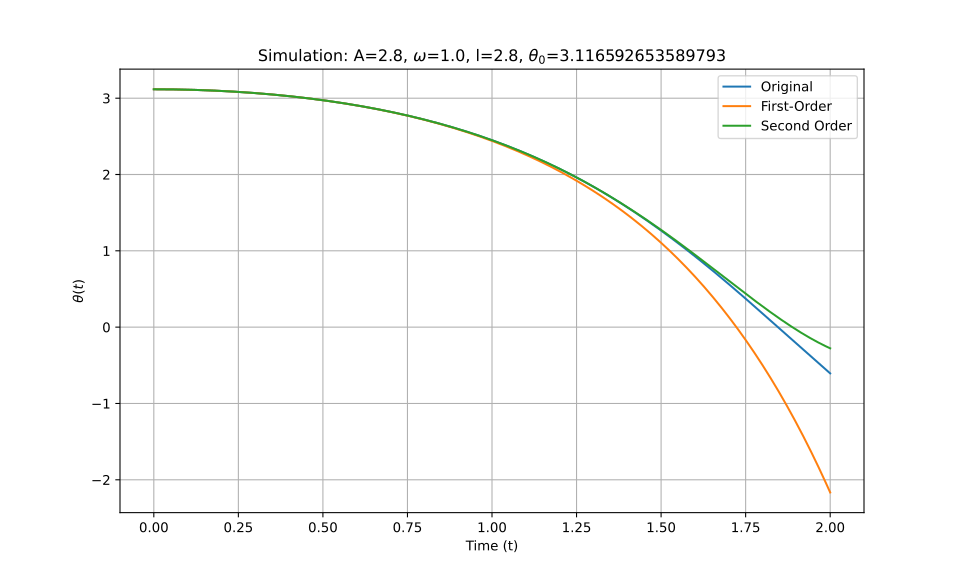

Values plotted in this chart, from the file beside it:
t_eval, Equation_1, Equation_2, Equation_3
0.0, 3.117, 3.117, 3.117
0.002002, 3.117, 3.117, 3.117
0.004004, 3.117, 3.117, 3.117
0.006006, 3.117, 3.117, 3.117
0.008008, 3.117, 3.117, 3.117
0.01001, 3.117, 3.117, 3.117
0.01201, 3.117, 3.117, 3.117
0.01401, 3.116, 3.116, 3.116
0.01602, 3.116, 3.116, 3.116
0.01802, 3.116, 3.116, 3.116
0.02002, 3.116, 3.116, 3.116
0.02202, 3.116, 3.116, 3.116
0.02402, 3.116, 3.116, 3.116
0.02603, 3.116, 3.116, 3.116
0.02803, 3.116, 3.116, 3.116
0.03003, 3.116, 3.116, 3.116
0.03203, 3.116, 3.116, 3.116
0.03403, 3.116, 3.116, 3.116
0.03604, 3.116, 3.116, 3.116
0.03804, 3.116, 3.116, 3.116
0.04004, 3.116, 3.116, 3.116
0.04204, 3.116, 3.116, 3.116
0.04404, 3.116, 3.116, 3.116
0.04605, 3.115, 3.115, 3.115
0.04805, 3.115, 3.115, 3.115
0.05005, 3.115, 3.115, 3.115
0.05205, 3.115, 3.115, 3.115
0.05405, 3.115, 3.115, 3.115
0.05606, 3.115, 3.115, 3.115
0.05806, 3.115, 3.115, 3.115
0.06006, 3.115, 3.115, 3.115
0.06206, 3.114, 3.114, 3.114
0.06406, 3.114, 3.114, 3.114
0.06607, 3.114, 3.114, 3.114
0.06807, 3.114, 3.114, 3.114
0.07007, 3.114, 3.114, 3.114
0.07207, 3.114, 3.114, 3.114
0.07407, 3.114, 3.114, 3.114
0.07608, 3.113, 3.113, 3.113
0.07808, 3.113, 3.113, 3.113
0.08008, 3.113, 3.113, 3.113
0.08208, 3.113, 3.113, 3.113
0.08408, 3.113, 3.113, 3.113
0.08609, 3.113, 3.113, 3.113
0.08809, 3.112, 3.112, 3.112
0.09009, 3.112, 3.112, 3.112
0.09209, 3.112, 3.112, 3.112
0.09409, 3.112, 3.112, 3.112
0.0961, 3.112, 3.112, 3.112
0.0981, 3.111, 3.111, 3.111
0.1001, 3.111, 3.111, 3.111
0.1021, 3.111, 3.111, 3.111
0.1041, 3.111, 3.111, 3.111
0.1061, 3.11, 3.11, 3.11
0.1081, 3.11, 3.11, 3.11
0.1101, 3.11, 3.11, 3.11
0.1121, 3.11, 3.11, 3.11
0.1141, 3.109, 3.109, 3.109
0.1161, 3.109, 3.109, 3.109
0.1181, 3.109, 3.109, 3.109
... 940 more rows
